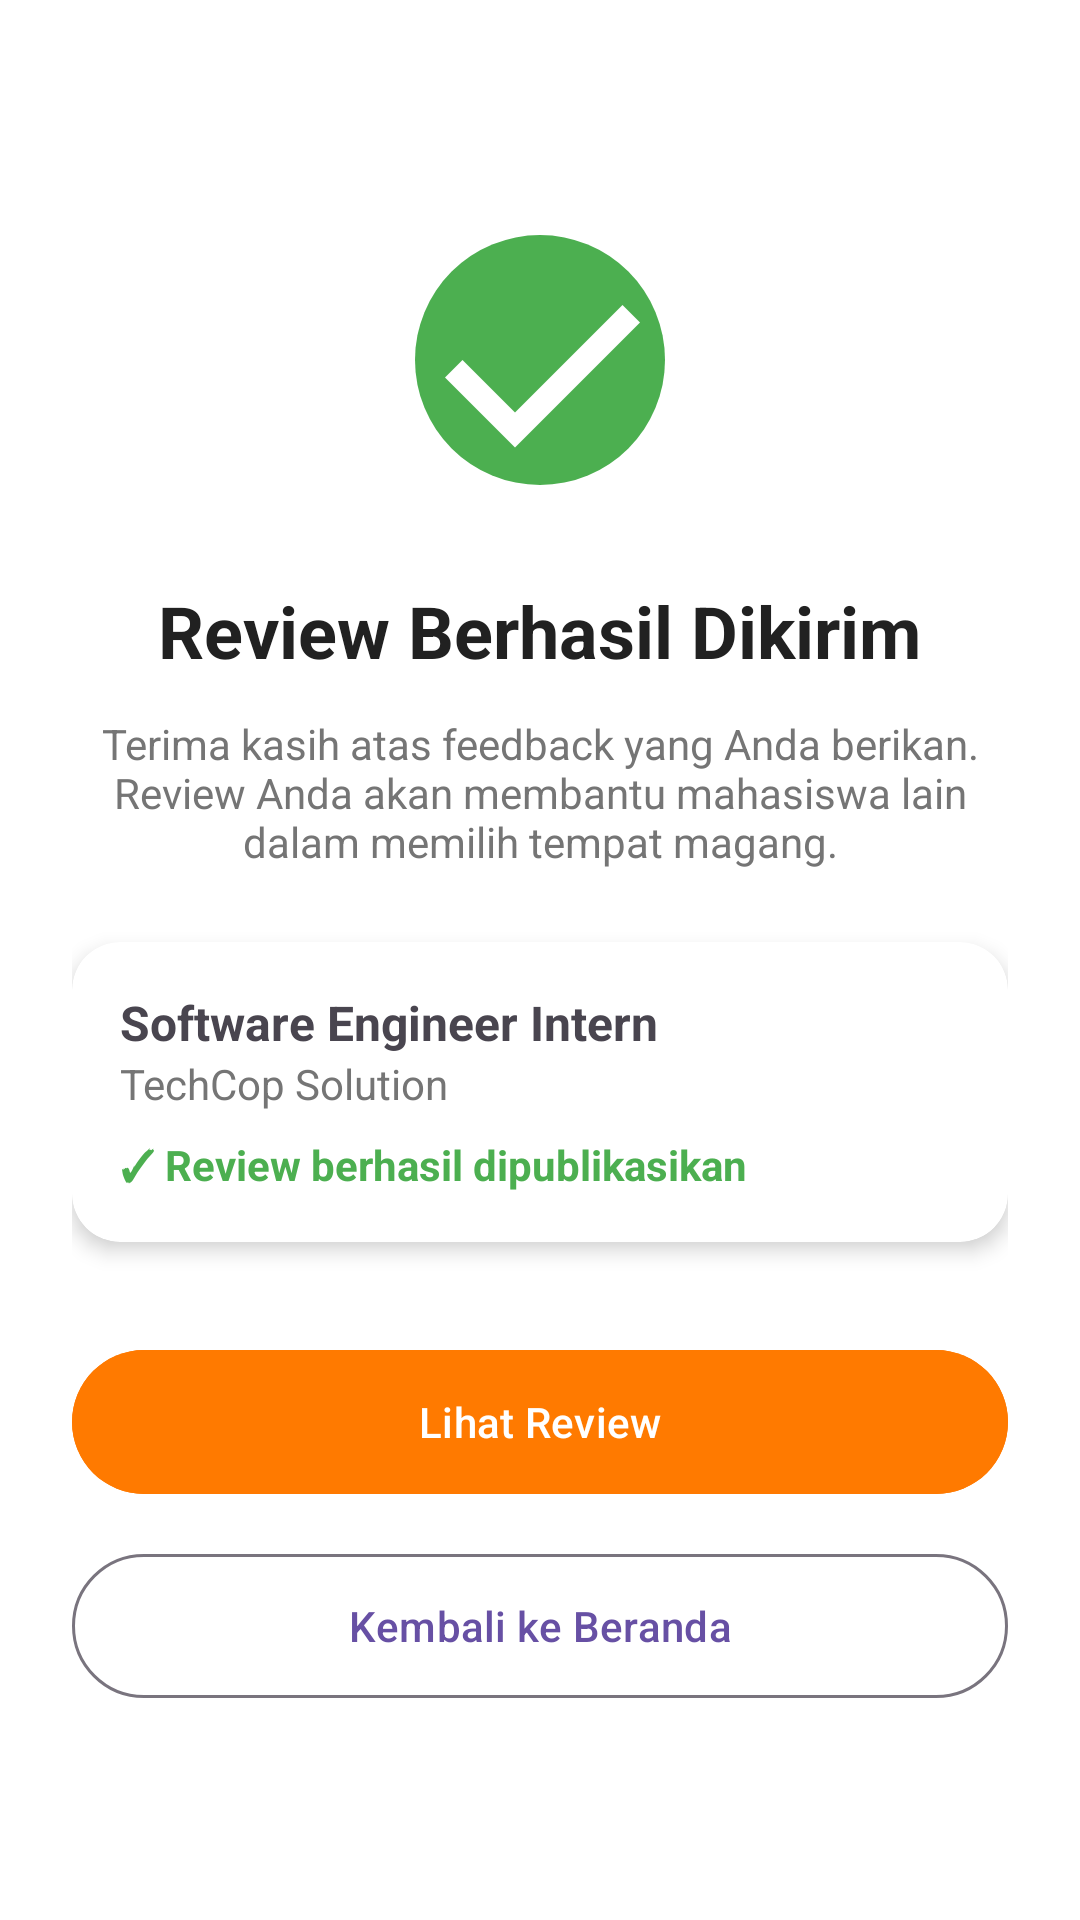

The Android layout XML behind this screen, and the referenced resources:
<!-- AndroidManifest.xml: application theme Theme.Didik -->
<!-- res/layout/activity_review_success.xml -->
<?xml version="1.0" encoding="utf-8"?>
<androidx.constraintlayout.widget.ConstraintLayout
    xmlns:android="http://schemas.android.com/apk/res/android"
    xmlns:app="http://schemas.android.com/apk/res-auto"
    android:layout_width="match_parent"
    android:layout_height="match_parent"
    android:background="#FFFFFF">

    <LinearLayout
        android:layout_width="0dp"
        android:layout_height="wrap_content"
        android:orientation="vertical"
        android:gravity="center_horizontal"
        android:padding="24dp"
        app:layout_constraintTop_toTopOf="parent"
        app:layout_constraintBottom_toBottomOf="parent"
        app:layout_constraintStart_toStartOf="parent"
        app:layout_constraintEnd_toEndOf="parent">

        <ImageView
            android:layout_width="100dp"
            android:layout_height="100dp"
            android:src="@drawable/ic_success"
            android:contentDescription="@null"/>

        <TextView
            android:layout_width="wrap_content"
            android:layout_height="wrap_content"
            android:layout_marginTop="24dp"
            android:text="@string/review_success"
            android:textStyle="bold"
            android:textSize="24sp"
            android:textColor="#212121"/>

        <TextView
            android:layout_width="wrap_content"
            android:layout_height="wrap_content"
            android:layout_marginTop="12dp"
            android:gravity="center"
            android:text="@string/review_success_desc"
            android:textColor="#757575"
            android:textSize="14sp"/>

        <androidx.cardview.widget.CardView
            android:layout_width="match_parent"
            android:layout_height="wrap_content"
            android:layout_marginTop="24dp"
            app:cardCornerRadius="16dp"
            app:cardElevation="4dp">

            <LinearLayout
                android:layout_width="match_parent"
                android:layout_height="wrap_content"
                android:orientation="vertical"
                android:padding="16dp">

                <TextView
                    android:layout_width="wrap_content"
                    android:layout_height="wrap_content"
                    android:text="@string/sample_position"
                    android:textStyle="bold"
                    android:textSize="16sp"/>

                <TextView
                    android:layout_width="wrap_content"
                    android:layout_height="wrap_content"
                    android:text="@string/sample_company"
                    android:textColor="#757575"/>

                <TextView
                    android:layout_width="wrap_content"
                    android:layout_height="wrap_content"
                    android:layout_marginTop="8dp"
                    android:text="@string/review_published"
                    android:textColor="#4CAF50"
                    android:textStyle="bold"/>

            </LinearLayout>

        </androidx.cardview.widget.CardView>

        <com.google.android.material.button.MaterialButton
            android:id="@+id/btnViewReview"
            android:layout_width="match_parent"
            android:layout_height="56dp"
            android:layout_marginTop="32dp"
            android:text="@string/view_review"
            android:textAllCaps="false"
            android:backgroundTint="#FF7A00"/>

        <com.google.android.material.button.MaterialButton
            android:id="@+id/btnBackHome"
            style="@style/Widget.Material3.Button.OutlinedButton"
            android:layout_width="match_parent"
            android:layout_height="56dp"
            android:layout_marginTop="12dp"
            android:text="@string/back_home"
            android:textAllCaps="false"/>

    </LinearLayout>

</androidx.constraintlayout.widget.ConstraintLayout>
<!-- resources referenced by this layout -->
<resources>
  <!-- drawable ic_success (drawable) -->
  <vector xmlns:android="http://schemas.android.com/apk/res/android"
      android:width="120dp"
      android:height="120dp"
      android:viewportWidth="24"
      android:viewportHeight="24">
  
      <path
          android:fillColor="#4CAF50"
          android:pathData="M12,2A10,10 0,1 1,2 12A10,10 0,0 1,12 2Z"/>
  
      <path
          android:fillColor="#FFFFFF"
          android:pathData="M10,16.2L5.8,12L4.4,13.4L10,19L20,9L18.6,7.6L10,16.2Z"/>
  
  </vector>
  <string name="back_home">Kembali ke Beranda</string>
  <string name="review_published">✓ Review berhasil dipublikasikan</string>
  <string name="review_success">Review Berhasil Dikirim</string>
  <string name="review_success_desc">
          Terima kasih atas feedback yang Anda berikan.
          Review Anda akan membantu mahasiswa lain
          dalam memilih tempat magang.
      </string>
  <string name="sample_company">TechCop Solution</string>
  <string name="sample_position">Software Engineer Intern</string>
  <string name="view_review">Lihat Review</string>
  <style name="Theme.Didik" parent="Base.Theme.Didik" />
  <style name="Base.Theme.Didik" parent="Theme.Material3.DayNight.NoActionBar">
  
      </style>
</resources>
